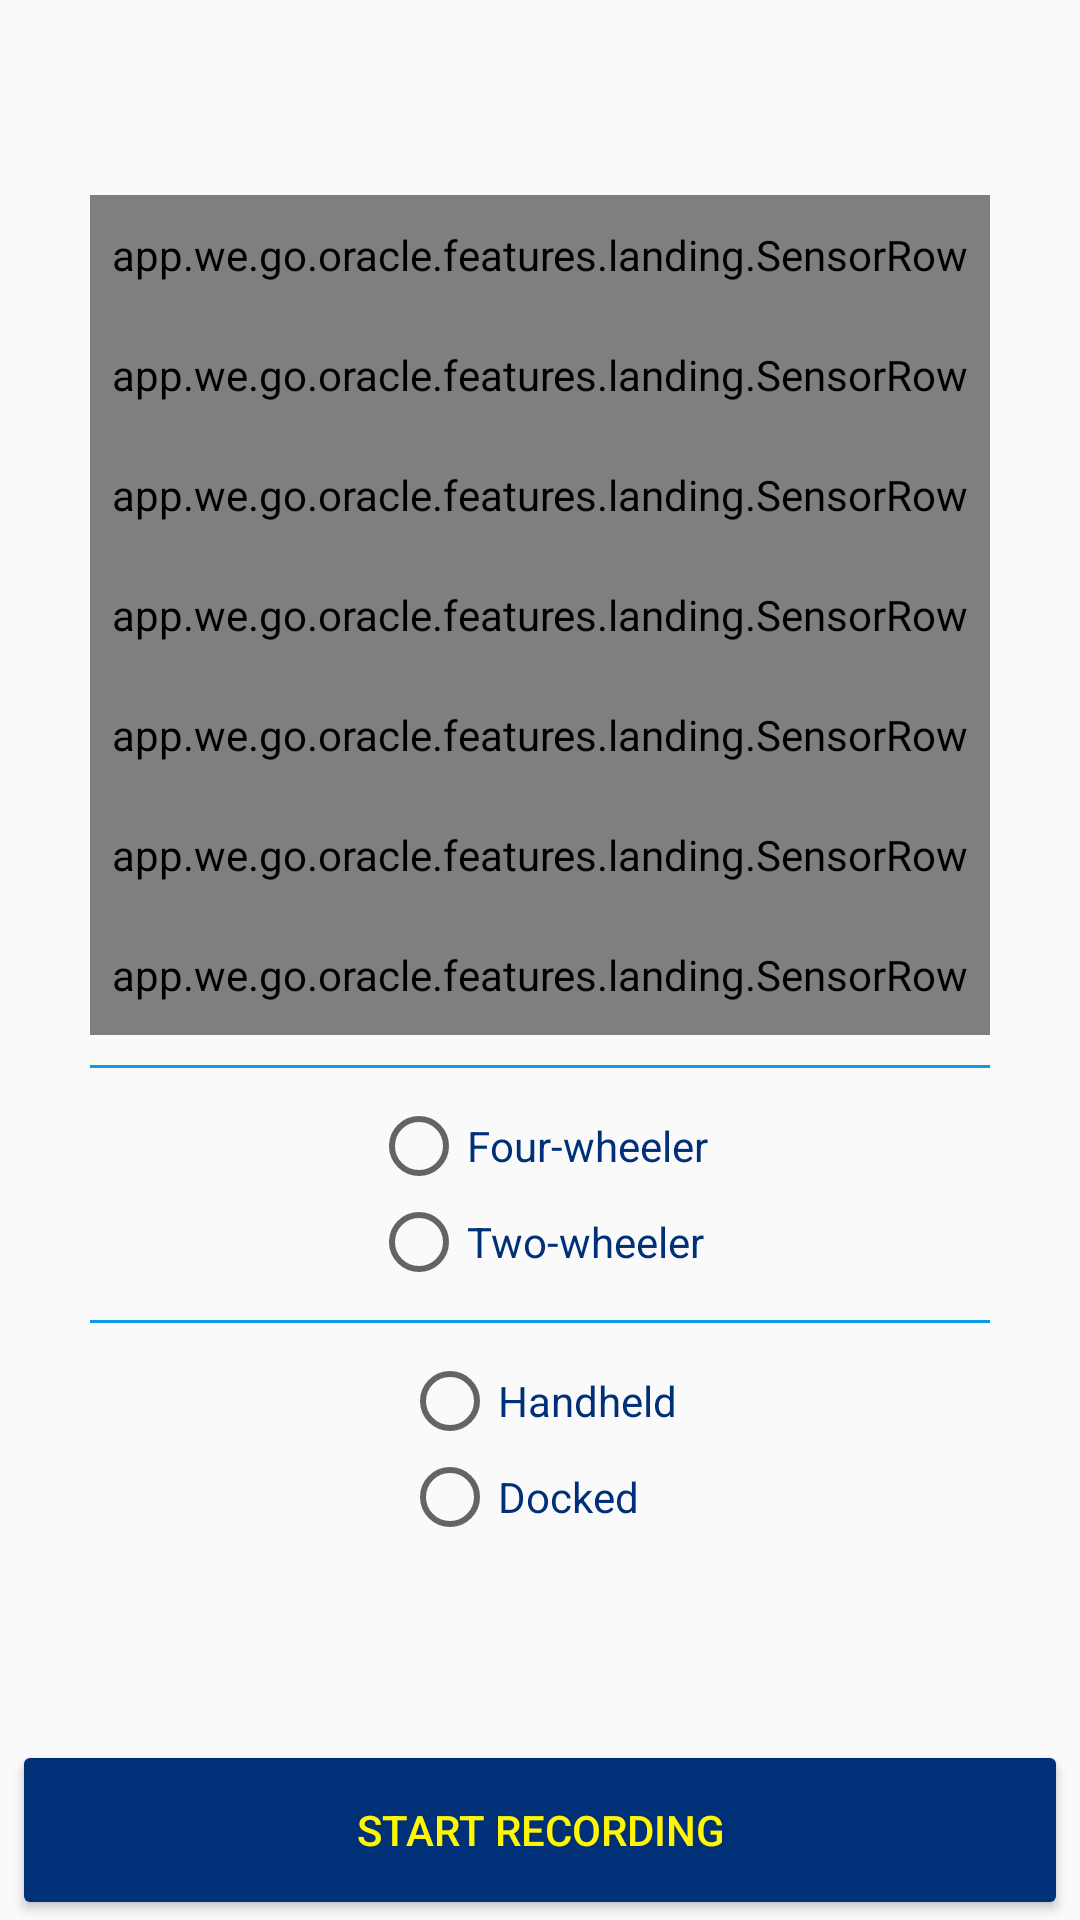

Layout XML and referenced resources for this Android screen:
<!-- AndroidManifest.xml: application theme AppTheme -->
<!-- res/layout/landing_layout.xml -->
<?xml version="1.0" encoding="utf-8"?>
<RelativeLayout xmlns:android="http://schemas.android.com/apk/res/android"
    xmlns:app="http://schemas.android.com/apk/res-auto"
    android:layout_width="match_parent"
    android:layout_height="match_parent">

    <Button
        android:id="@+id/start_recording_button"
        style="@style/bottom_button"
        android:backgroundTint="@color/dark_blue"
        android:text="@string/start_recording"
        android:textColor="@color/dark_yellow" />

    <ScrollView
        android:layout_width="match_parent"
        android:layout_height="match_parent"
        android:layout_above="@id/start_recording_button"

        >

        <LinearLayout
            android:layout_width="match_parent"
            android:layout_height="wrap_content"
            android:layout_gravity="center|center_vertical"
            android:gravity="center_vertical"
            android:orientation="vertical"
            android:paddingLeft="30dp"
            android:paddingRight="30dp"
            android:layout_marginBottom="20dp"
            android:layout_marginTop="20dp"
            >


            <app.we.go.oracle.features.landing.SensorRow
                android:id="@+id/sensor_accelerometer"
                style="@style/sensor_row"
                app:name="@string/accelerometer" />

            <app.we.go.oracle.features.landing.SensorRow
                android:id="@+id/sensor_gyroscope"
                style="@style/sensor_row"
                app:name="@string/gyroscope" />


            <app.we.go.oracle.features.landing.SensorRow
                android:id="@+id/sensor_gps"
                style="@style/sensor_row"
                app:name="@string/gps" />

            <app.we.go.oracle.features.landing.SensorRow
                android:id="@+id/sensor_compass"
                style="@style/sensor_row"
                app:name="@string/compass" />

            <app.we.go.oracle.features.landing.SensorRow
                android:id="@+id/orientation_vector"
                style="@style/sensor_row"
                app:name="@string/rotation_vector" />

            <app.we.go.oracle.features.landing.SensorRow
                android:id="@+id/sensor_proximity"
                style="@style/sensor_row"
                app:name="@string/proximity" />

            <app.we.go.oracle.features.landing.SensorRow
                android:id="@+id/sensor_magnetometer"
                style="@style/sensor_row"
                app:name="@string/magnetometer" />

            <View style="@style/separator" />

            <LinearLayout
                android:layout_width="match_parent"
                android:layout_height="wrap_content"
                android:orientation="vertical"
                android:gravity="center_horizontal"
                >

                    <RadioGroup
                       style="@style/radio_group">

                    <RadioButton
                            android:id="@+id/four_wheeler"
                        style="@style/radio_button"
                            android:text="@string/four_wheeler" />

                        <RadioButton
                            android:id="@+id/two_wheeler"
                            style="@style/radio_button"
                            android:text="@string/two_wheeler" />

                    </RadioGroup>


                <View style="@style/separator" />

                    <RadioGroup style="@style/radio_group">

                    <RadioButton
                        android:id="@+id/handheld"
                        android:text="@string/handheld"
                        style="@style/radio_button" />

                    <RadioButton
                        android:id="@+id/docked"
                        style="@style/radio_button"
                        android:text="@string/docked" />
                    </RadioGroup>
            </LinearLayout>
        </LinearLayout>

    </ScrollView>
</RelativeLayout>
<!-- resources referenced by this layout -->
<resources>
  <color name="dark_blue">#003078</color>
  <color name="dark_yellow">#fff701</color>
  <string name="accelerometer">Accelerometer</string>
  <string name="compass">Digital compass</string>
  <string name="docked">Docked</string>
  <string name="four_wheeler">Four-wheeler</string>
  <string name="gps">GPS</string>
  <string name="gyroscope">Gyroscope</string>
  <string name="handheld">Handheld</string>
  <string name="magnetometer">Magnetometer</string>
  <string name="proximity">Proximity</string>
  <string name="rotation_vector">Rotation vector</string>
  <string name="start_recording">Start recording</string>
  <string name="two_wheeler">Two-wheeler</string>
  <style name="bottom_button">
          <item name="android:layout_height">60dp</item>
          <item name="android:gravity">center</item>
          <item name="android:layout_width">match_parent</item>
          <item name="android:padding">0dp</item>
          <item name="android:layout_alignParentBottom">true</item>
          <item name="android:layout_marginLeft">@dimen/bottom_button_side_margin</item>
          <item name="android:layout_marginRight">@dimen/bottom_button_side_margin</item>
      </style>
  <style name="radio_button">
          <item name="android:layout_width">wrap_content</item>
          <item name="android:layout_height">wrap_content</item>
          <item name="android:layout_weight">1</item>
          <item name="android:textColor">@color/colorPrimaryDark</item>
      </style>
  <style name="radio_group">
          <item name="android:layout_width">wrap_content</item>
          <item name="android:layout_height">wrap_content</item>
      </style>
  <style name="sensor_row">
          <item name="android:orientation">horizontal</item>
          <item name="android:layout_width">match_parent</item>
          <item name="android:layout_height">40dp</item>
      </style>
  <style name="separator">
          <item name="android:layout_width">match_parent</item>
          <item name="android:layout_height">1dp</item>
          <item name="android:background">@color/light_blue</item>
          <item name="android:layout_marginTop">10dp</item>
          <item name="android:layout_marginBottom">10dp</item>
      </style>
  <style name="AppTheme" parent="Theme.AppCompat.Light.DarkActionBar">
          
          <item name="colorPrimary">@color/colorPrimary</item>
          <item name="colorPrimaryDark">@color/colorPrimaryDark</item>
          <item name="colorAccent">@color/colorAccent</item>
  
          
          <item name="android:dialogTheme">@style/CustomDialog</item>
      </style>
  <dimen name="bottom_button_side_margin">4dp</dimen>
  <color name="colorPrimaryDark">@color/dark_blue</color>
  <color name="light_blue">#0d9de6</color>
  <color name="colorPrimary">@color/light_blue</color>
  <color name="colorAccent">@color/dark_blue</color>
  <style name="CustomDialog" parent="@style/Theme.AppCompat.Light.Dialog">
          <item name="android:windowNoTitle">false</item>
      </style>
</resources>
